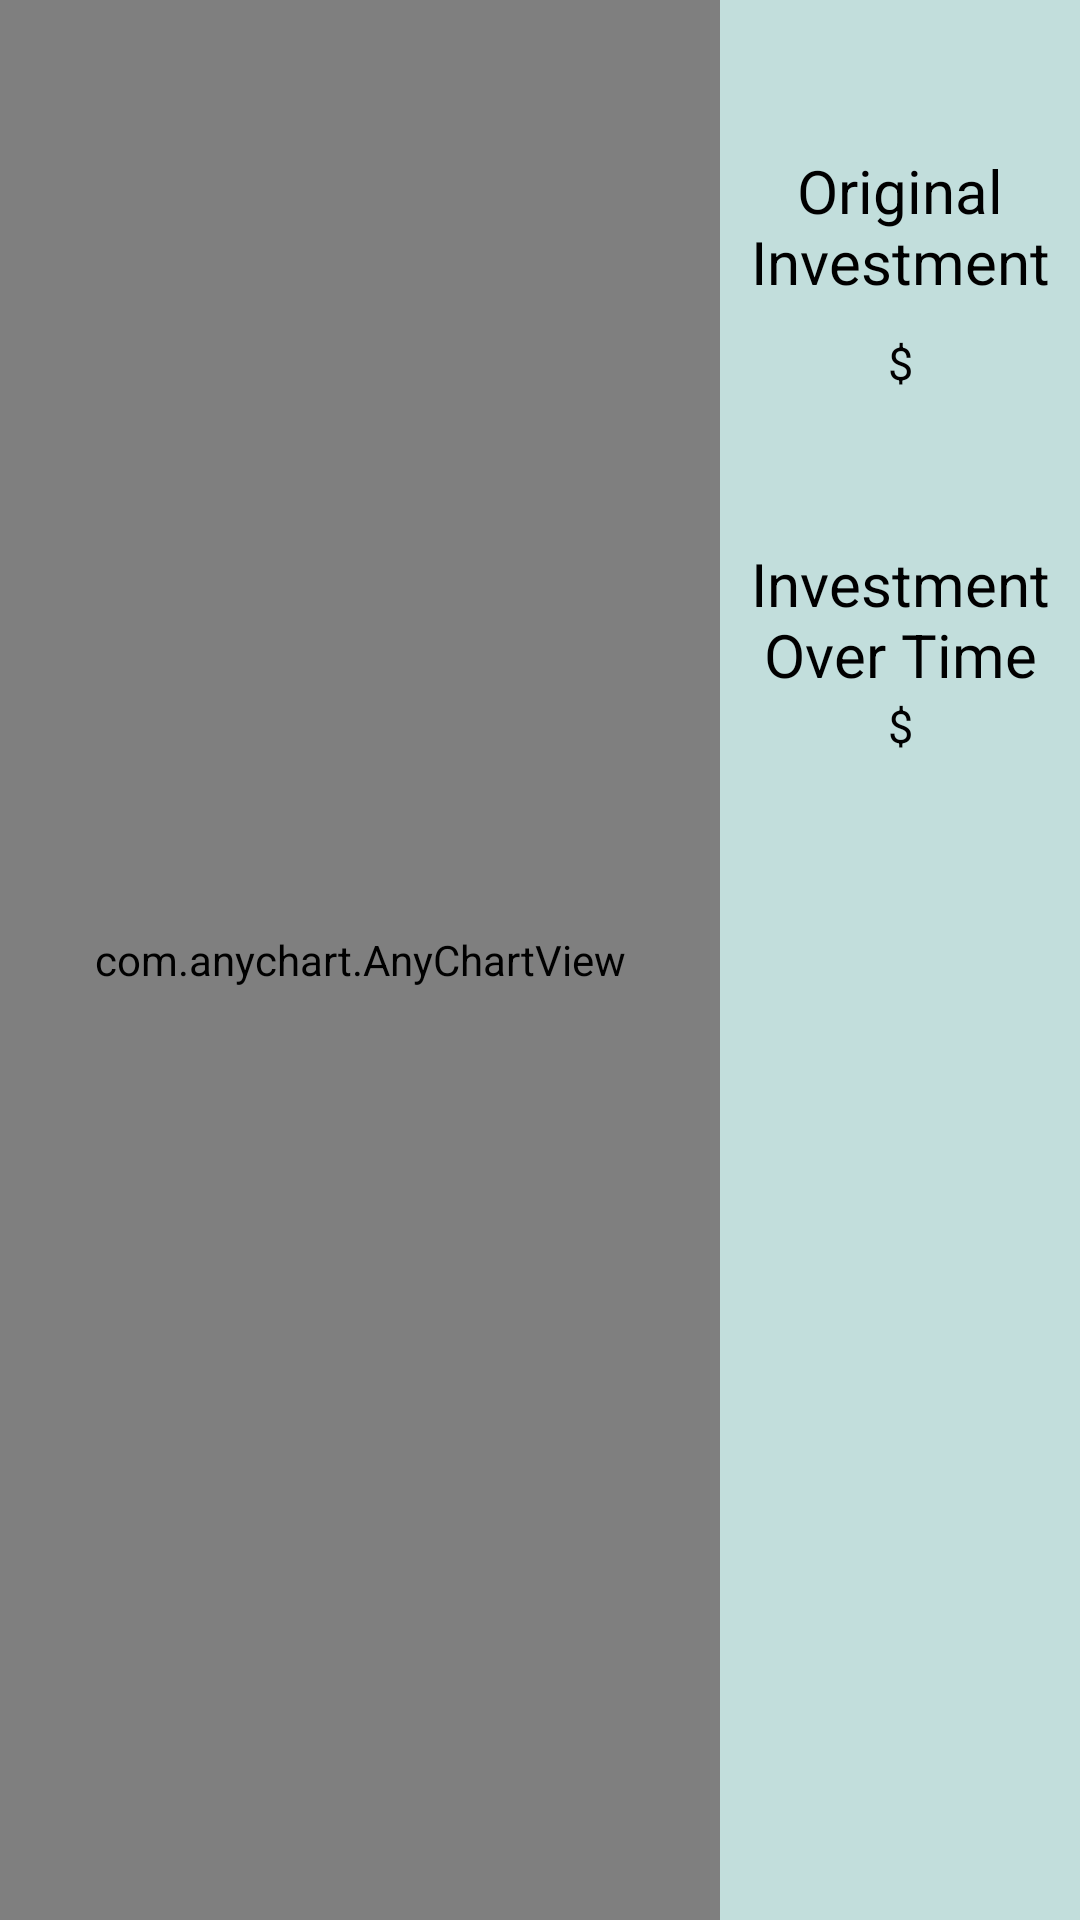

This screen was rendered from an Android layout file. Write that file and the resources it references.
<!-- AndroidManifest.xml: application theme Theme.Design.NoActionBar -->
<!-- res/layout/fragment_interest_calculated.xml -->
<?xml version="1.0" encoding="utf-8"?>
<LinearLayout xmlns:android="http://schemas.android.com/apk/res/android"
    android:baselineAligned="false"
    xmlns:app="http://schemas.android.com/apk/res-auto"
    xmlns:tools="http://schemas.android.com/tools"
    android:layout_width="fill_parent"
    android:layout_height="fill_parent"
    tools:context=".TipSplitActivity"
    android:background="#C2DEDC"
    android:orientation="horizontal">

    <LinearLayout
        android:layout_width="match_parent"
        android:layout_height="match_parent"
        android:layout_weight="1"
        android:orientation="horizontal">

        <androidx.constraintlayout.widget.ConstraintLayout
            android:layout_width="match_parent"
            android:layout_height="match_parent">

            <com.anychart.AnyChartView
                android:id="@+id/any_chart_view"
                android:layout_width="0dp"
                android:layout_height="0dp"
                app:layout_constraintBottom_toBottomOf="parent"
                app:layout_constraintEnd_toEndOf="parent"
                app:layout_constraintStart_toStartOf="parent"
                app:layout_constraintTop_toTopOf="parent" />


        </androidx.constraintlayout.widget.ConstraintLayout>


    </LinearLayout>

    <LinearLayout
        android:layout_width="match_parent"
        android:layout_height="match_parent"
        android:layout_weight="2"
        android:orientation="horizontal">

        <androidx.constraintlayout.widget.ConstraintLayout
            android:layout_width="match_parent"
            android:layout_height="match_parent">

            <TextView
                android:id="@+id/textView8"
                android:layout_width="wrap_content"
                android:layout_height="wrap_content"
                android:layout_marginTop="50dp"
                android:text="Original Investment"
                android:textColor="@color/black"
                android:textSize="20sp"
                android:gravity="center"
                app:layout_constraintEnd_toEndOf="parent"
                app:layout_constraintStart_toStartOf="parent"
                app:layout_constraintTop_toTopOf="parent" />

            <TextView
                android:id="@+id/originalInvestmentAmountText"
                android:layout_width="wrap_content"
                android:layout_height="wrap_content"
                android:text="$"
                android:textColor="@color/black"
                android:textSize="15sp"
                android:layout_marginTop="10dp"
                app:layout_constraintEnd_toEndOf="parent"
                app:layout_constraintStart_toStartOf="parent"
                app:layout_constraintTop_toBottomOf="@+id/textView8" />

            <TextView
                android:id="@+id/textView9"
                android:layout_width="wrap_content"
                android:layout_height="wrap_content"
                android:text="Investment Over Time"
                android:textColor="@color/black"
                android:textSize="20sp"
                android:layout_marginTop="50dp"
                android:gravity="center"
                app:layout_constraintEnd_toEndOf="parent"
                app:layout_constraintStart_toStartOf="parent"
                app:layout_constraintTop_toBottomOf="@+id/originalInvestmentAmountText" />

            <TextView
                android:id="@+id/cashAfterInterestText"
                android:layout_width="wrap_content"
                android:layout_height="wrap_content"
                android:text="$"
                android:textSize="15sp"
                android:textColor="@color/black"
                app:layout_constraintEnd_toEndOf="parent"
                app:layout_constraintStart_toStartOf="parent"
                app:layout_constraintTop_toBottomOf="@+id/textView9" />


        </androidx.constraintlayout.widget.ConstraintLayout>


    </LinearLayout>

</LinearLayout>
<!-- resources referenced by this layout -->
<resources>

  <!-- not gathered from this repository: default colours our renderer supplied (Android Studio template values) -->
  <color name="black">#FF000000</color>
</resources>
